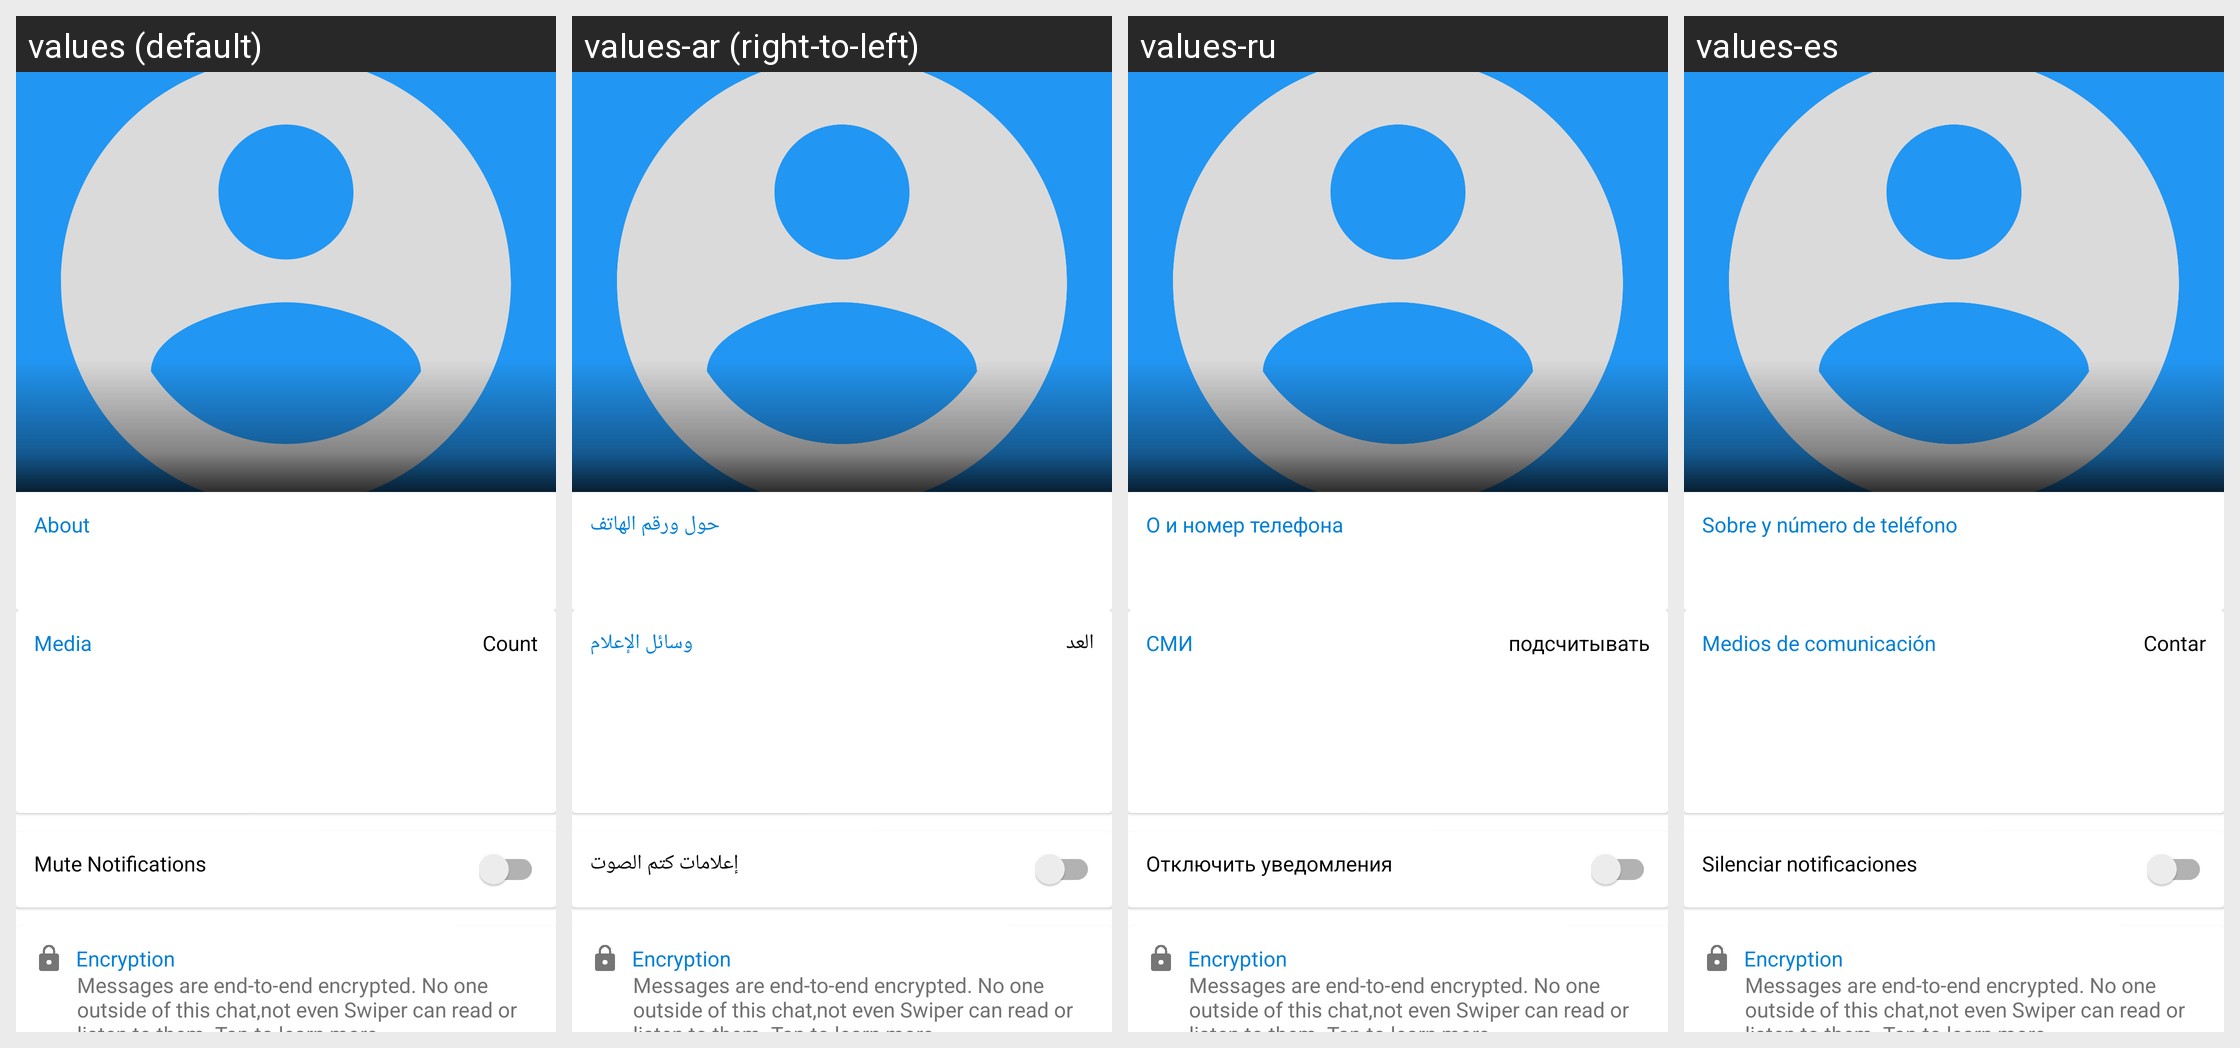

Locale-by-locale string values for the Android screen shown in this grid:
Android screen res/layout/activity_user_details.xml rendered under 4 locales, left to right: values (default), values-ar (right-to-left), values-ru, values-es. Device: Nexus 5 (rendered at 1080×1920; each locale shown at half size, 540×960, under a caption strip naming it); theme AppTheme.NoActionBar.
Other locales in the repository, not shown: values-af, values-am, values-as, values-az, values-be, values-bg, values-bn, values-bs, values-ca, values-cs, values-da, values-de, values-el, values-en-rAU, values-en-rCA, values-en-rGB, values-en-rXC, values-es-rGT, values-es-rUS, values-et, values-eu, values-fa, values-fi, values-fr, values-fr-rCA, values-gl, values-gu, values-he, values-hi, values-hr, values-hu, values-hy, values-id, values-in, values-is, values-it, values-iw, values-ja, values-ka, values-kk, values-km, values-kn, values-ko, values-ko-rKR, values-ky, values-lo, values-lt, values-lv, values-mk, values-ml, values-mn, values-mr, values-ms, values-my, values-nb, values-ne, values-nl, values-or, values-pa, values-pl, values-pt, values-pt-rBR, values-pt-rPT, values-ro, values-ru-rRU, values-si, values-sk, values-sl, values-sq, values-sr, values-sv, values-sw, values-ta, values-te, values-th, values-tl, values-tr, values-uk, values-ur, values-uz, values-vi, values-zh, values-zh-rCN, values-zh-rHK, values-zh-rTW, values-zu.
Strings drawn on this screen, with the default value and each locale's value (text and hints the layout hard-codes, and strings that could not be matched under every locale, appear in the picture but are not listed):

about_and_phone_number
  values: About
  values-ar: حول ورقم الهاتف
  values-ru: О и номер телефона
  values-es: Sobre y número de teléfono

media
  values: Media
  values-ar: وسائل الإعلام
  values-ru: СМИ
  values-es: Medios de comunicación

count
  values: Count
  values-ar: العد
  values-ru: подсчитывать
  values-es: Contar

mute_notifications
  values: Mute Notifications
  values-ar: إعلامات كتم الصوت
  values-ru: Отключить уведомления
  values-es: Silenciar notificaciones

encription_about
  values: Messages are end-to-end encrypted. No one outside of this chat,not even Swiper can read or listen to them. Tap to learn more.
  values-ar: Messages are end-to-end encrypted. No one outside of this chat,not even Swiper can read or listen to them. Tap to learn more.  [not translated; the default value is used]
  values-ru: Messages are end-to-end encrypted. No one outside of this chat,not even Swiper can read or listen to them. Tap to learn more.  [not translated; the default value is used]
  values-es: Messages are end-to-end encrypted. No one outside of this chat,not even Swiper can read or listen to them. Tap to learn more.  [not translated; the default value is used]
